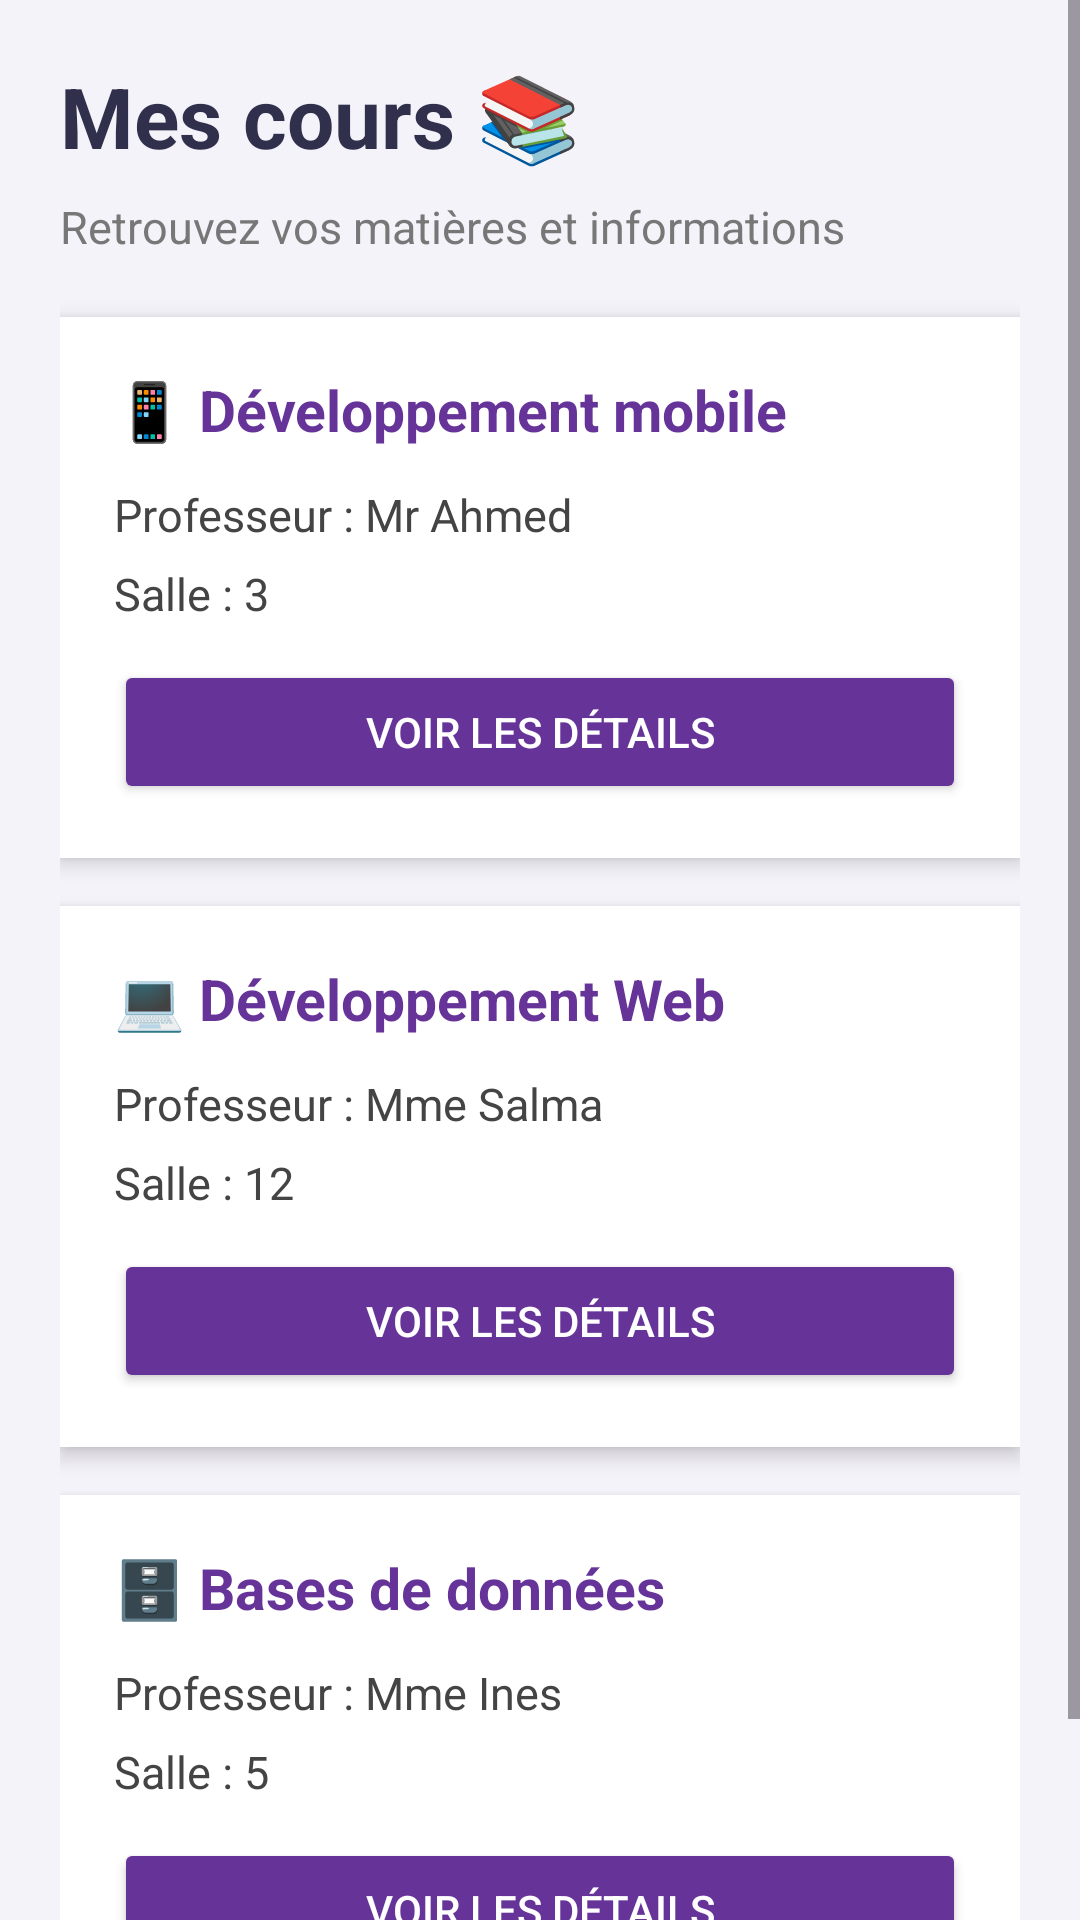

Produce the Android XML layout that renders to this screen, including the resource entries it uses.
<!-- AndroidManifest.xml: application theme Theme.TP4Navigation -->
<!-- res/layout/fragment_cours.xml -->
<?xml version="1.0" encoding="utf-8"?>
<ScrollView
    xmlns:android="http://schemas.android.com/apk/res/android"
    android:layout_width="match_parent"
    android:layout_height="match_parent"
    android:background="#F5F3FA">

    <LinearLayout
        android:layout_width="match_parent"
        android:layout_height="wrap_content"
        android:orientation="vertical"
        android:padding="20dp">

        <TextView
            android:layout_width="wrap_content"
            android:layout_height="wrap_content"
            android:text="Mes cours 📚"
            android:textSize="28sp"
            android:textStyle="bold"
            android:textColor="#30304D"/>

        <TextView
            android:layout_width="wrap_content"
            android:layout_height="wrap_content"
            android:layout_marginTop="8dp"
            android:layout_marginBottom="20dp"
            android:text="Retrouvez vos matières et informations"
            android:textSize="15sp"
            android:textColor="#777777"/>

        
        <LinearLayout
            android:layout_width="match_parent"
            android:layout_height="wrap_content"
            android:orientation="vertical"
            android:padding="18dp"
            android:layout_marginBottom="16dp"
            android:background="#FFFFFF"
            android:elevation="4dp">

            <TextView
                android:layout_width="wrap_content"
                android:layout_height="wrap_content"
                android:text="📱 Développement mobile"
                android:textSize="19sp"
                android:textStyle="bold"
                android:textColor="#663399"/>

            <TextView
                android:layout_width="wrap_content"
                android:layout_height="wrap_content"
                android:layout_marginTop="12dp"
                android:text="Professeur : Mr Ahmed"
                android:textSize="15sp"
                android:textColor="#444444"/>

            <TextView
                android:layout_width="wrap_content"
                android:layout_height="wrap_content"
                android:layout_marginTop="6dp"
                android:text="Salle : 3"
                android:textSize="15sp"
                android:textColor="#444444"/>

            <Button
                android:id="@+id/btnDetailsMobile"
                android:layout_width="match_parent"
                android:layout_height="wrap_content"
                android:layout_marginTop="12dp"
                android:text="Voir les détails"
                android:textColor="#FFFFFF"
                android:backgroundTint="#663399"/>
        </LinearLayout>

        
        <LinearLayout
            android:layout_width="match_parent"
            android:layout_height="wrap_content"
            android:orientation="vertical"
            android:padding="18dp"
            android:layout_marginBottom="16dp"
            android:background="#FFFFFF"
            android:elevation="4dp">

            <TextView
                android:layout_width="wrap_content"
                android:layout_height="wrap_content"
                android:text="💻 Développement Web"
                android:textSize="19sp"
                android:textStyle="bold"
                android:textColor="#663399"/>

            <TextView
                android:layout_width="wrap_content"
                android:layout_height="wrap_content"
                android:layout_marginTop="12dp"
                android:text="Professeur : Mme Salma"
                android:textSize="15sp"
                android:textColor="#444444"/>

            <TextView
                android:layout_width="wrap_content"
                android:layout_height="wrap_content"
                android:layout_marginTop="6dp"
                android:text="Salle : 12"
                android:textSize="15sp"
                android:textColor="#444444"/>

            <Button
                android:id="@+id/btnDetailsWeb"
                android:layout_width="match_parent"
                android:layout_height="wrap_content"
                android:layout_marginTop="12dp"
                android:text="Voir les détails"
                android:textColor="#FFFFFF"
                android:backgroundTint="#663399"/>
        </LinearLayout>

        
        <LinearLayout
            android:layout_width="match_parent"
            android:layout_height="wrap_content"
            android:orientation="vertical"
            android:padding="18dp"
            android:layout_marginBottom="16dp"
            android:background="#FFFFFF"
            android:elevation="4dp">

            <TextView
                android:layout_width="wrap_content"
                android:layout_height="wrap_content"
                android:text="🗄️ Bases de données"
                android:textSize="19sp"
                android:textStyle="bold"
                android:textColor="#663399"/>

            <TextView
                android:layout_width="wrap_content"
                android:layout_height="wrap_content"
                android:layout_marginTop="12dp"
                android:text="Professeur : Mme Ines"
                android:textSize="15sp"
                android:textColor="#444444"/>

            <TextView
                android:layout_width="wrap_content"
                android:layout_height="wrap_content"
                android:layout_marginTop="6dp"
                android:text="Salle : 5"
                android:textSize="15sp"
                android:textColor="#444444"/>

            <Button
                android:id="@+id/btnDetailsBD"
                android:layout_width="match_parent"
                android:layout_height="wrap_content"
                android:layout_marginTop="12dp"
                android:text="Voir les détails"
                android:textColor="#FFFFFF"
                android:backgroundTint="#663399"/>
        </LinearLayout>

    </LinearLayout>
</ScrollView>
<!-- resources referenced by this layout -->
<resources>
  <style name="Theme.TP4Navigation" parent="Base.Theme.TP4Navigation" />
  <style name="Base.Theme.TP4Navigation" parent="Theme.Material3.DayNight.NoActionBar">
          
          <item name="android:colorPrimaryDark">#1D4ED8</item>
      </style>
</resources>
